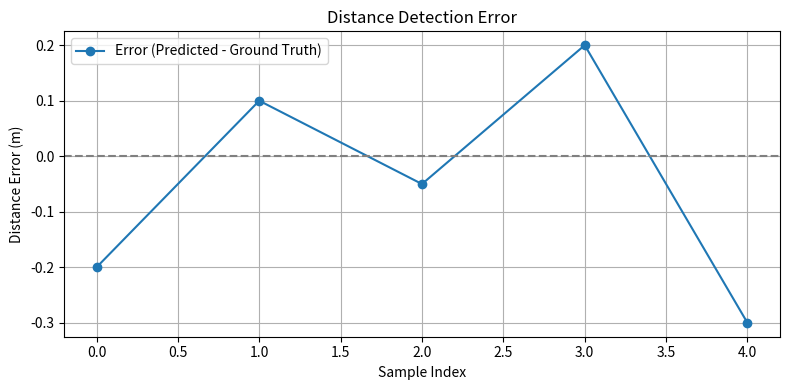

This chart was generated by the following Python code:
import numpy as np
import matplotlib.pyplot as plt

# 示例数据：模型检测结果和真值（单位：米）
# 用你的实际数据替换下面两个列表
predicted_distances = [2.8, 3.1, 2.95, 3.2, 2.7]
ground_truth_distances = [3.0, 3.0, 3.0, 3.0, 3.0]

# 计算偏差
errors = np.array(predicted_distances) - np.array(ground_truth_distances)

# 输出每个样本的偏差
for i, (pred, gt, err) in enumerate(zip(predicted_distances, ground_truth_distances, errors)):
    print(f"Sample {i+1}: Predicted={pred:.2f} m, Ground Truth={gt:.2f} m, Error={err:.2f} m")

# 画出偏差分布
plt.figure(figsize=(8,4))
plt.plot(errors, marker='o', label='Error (Predicted - Ground Truth)')
plt.axhline(0, color='gray', linestyle='--')
plt.xlabel('Sample Index')
plt.ylabel('Distance Error (m)')
plt.title('Distance Detection Error')
plt.legend()
plt.grid(True)
plt.tight_layout()
plt.show()